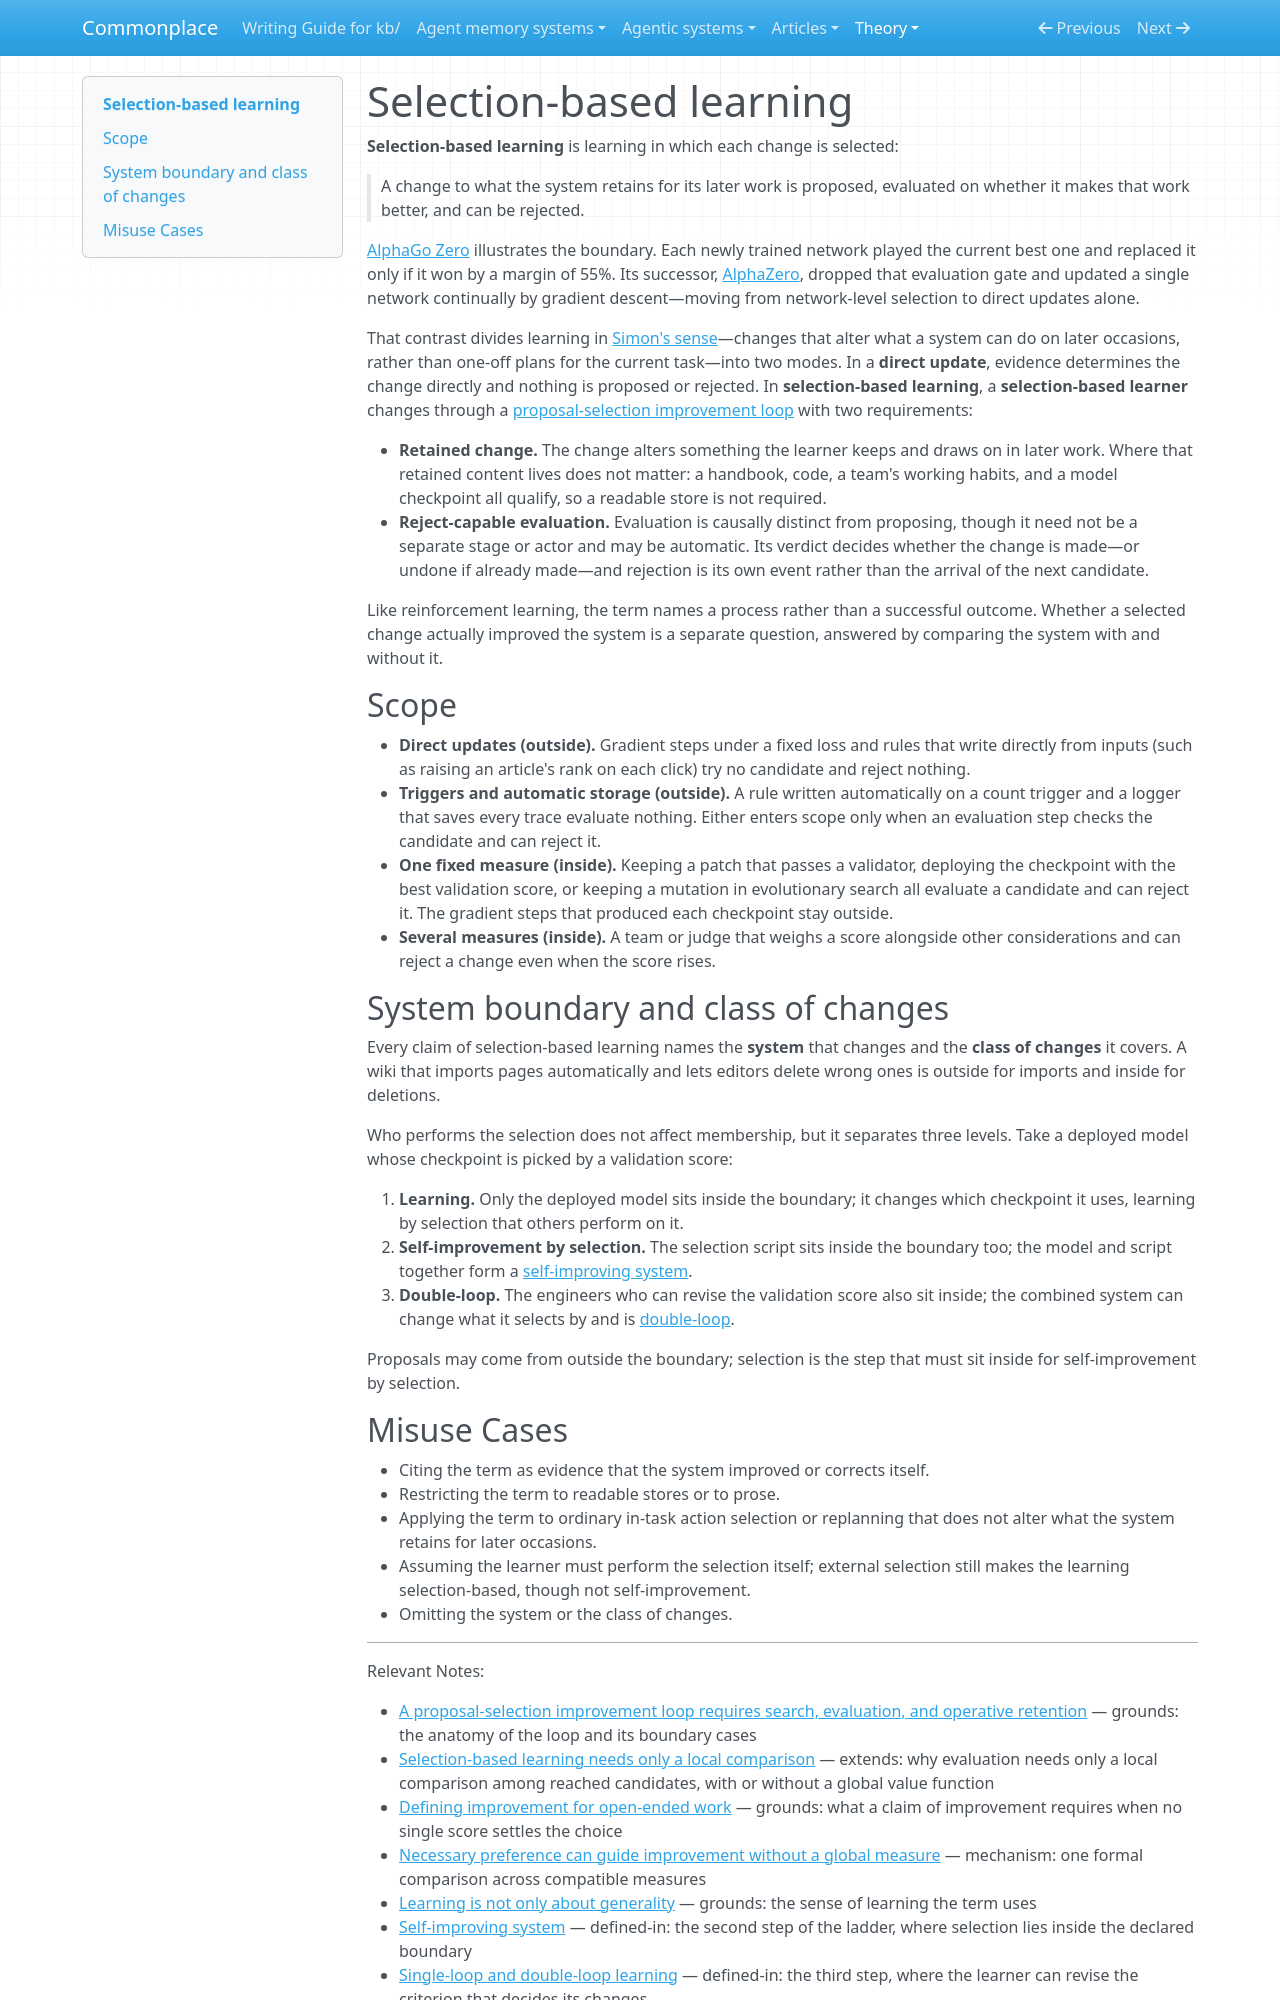

repository: zby/commonplace · page: theory/definitions/selection-based-learning/index.html · generator: mkdocs

---
description: "Definition — selection-based learning is learning in which each change to what a system retains is proposed, evaluated on whether it makes that work better, and can be rejected; it contrasts with direct updates"
type: types/definition.md
tags: [self-improving-systems, learning-theory, improvement-loop]
---

# Selection-based learning

<!-- Maintenance: when changing this definition, please apply the checks in
[selection-based-learning-checks.md](./selection-based-learning-checks.md).
This term was named "deliberative learning" until 2026-11-22 and
"judgment-governed self-improvement" on that day. -->

**Selection-based learning** is learning in which each change is selected:

> A change to what the system retains for its later work is proposed,
> evaluated on whether it makes that work better, and can be rejected.

[AlphaGo Zero](https://www.nature.com/articles/nature24270) illustrates the boundary. Each newly trained network played the current best one and replaced it only if it won by a margin of 55%. Its successor, [AlphaZero](../../sources/alphazero-chess-shogi-self-play.ingest.md), dropped that evaluation gate and updated a single network continually by gradient descent—moving from network-level selection to direct updates alone.

That contrast divides learning in [Simon's sense](../learning-is-not-only-about-generality.md)—changes that alter what a system can do on later occasions, rather than one-off plans for the current task—into two modes. In a **direct update**, evidence determines the change directly and nothing is proposed or rejected. In **selection-based learning**, a **selection-based learner** changes through a [proposal-selection improvement loop](../a-proposal-selection-loop-requires-search-evaluation-and-retention.md) with two requirements:

- **Retained change.** The change alters something the learner keeps and draws on in later work. Where that retained content lives does not matter: a handbook, code, a team's working habits, and a model checkpoint all qualify, so a readable store is not required.
- **Reject-capable evaluation.** Evaluation is causally distinct from proposing, though it need not be a separate stage or actor and may be automatic. Its verdict decides whether the change is made—or undone if already made—and rejection is its own event rather than the arrival of the next candidate.

Like reinforcement learning, the term names a process rather than a successful outcome. Whether a selected change actually improved the system is a separate question, answered by comparing the system with and without it.

## Scope

- **Direct updates (outside).** Gradient steps under a fixed loss and rules that write directly from inputs (such as raising an article's rank on each click) try no candidate and reject nothing.
- **Triggers and automatic storage (outside).** A rule written automatically on a count trigger and a logger that saves every trace evaluate nothing. Either enters scope only when an evaluation step checks the candidate and can reject it.
- **One fixed measure (inside).** Keeping a patch that passes a validator, deploying the checkpoint with the best validation score, or keeping a mutation in evolutionary search all evaluate a candidate and can reject it. The gradient steps that produced each checkpoint stay outside.
- **Several measures (inside).** A team or judge that weighs a score alongside other considerations and can reject a change even when the score rises.

## System boundary and class of changes

Every claim of selection-based learning names the **system** that changes and the **class of changes** it covers. A wiki that imports pages automatically and lets editors delete wrong ones is outside for imports and inside for deletions.

Who performs the selection does not affect membership, but it separates three levels. Take a deployed model whose checkpoint is picked by a validation score:

1. **Learning.** Only the deployed model sits inside the boundary; it changes which checkpoint it uses, learning by selection that others perform on it.
2. **Self-improvement by selection.** The selection script sits inside the boundary too; the model and script together form a [self-improving system](./self-improving-system.md).
3. **Double-loop.** The engineers who can revise the validation score also sit inside; the combined system can change what it selects by and is [double-loop](./single-loop-and-double-loop-learning.md).

Proposals may come from outside the boundary; selection is the step that must sit inside for self-improvement by selection.
